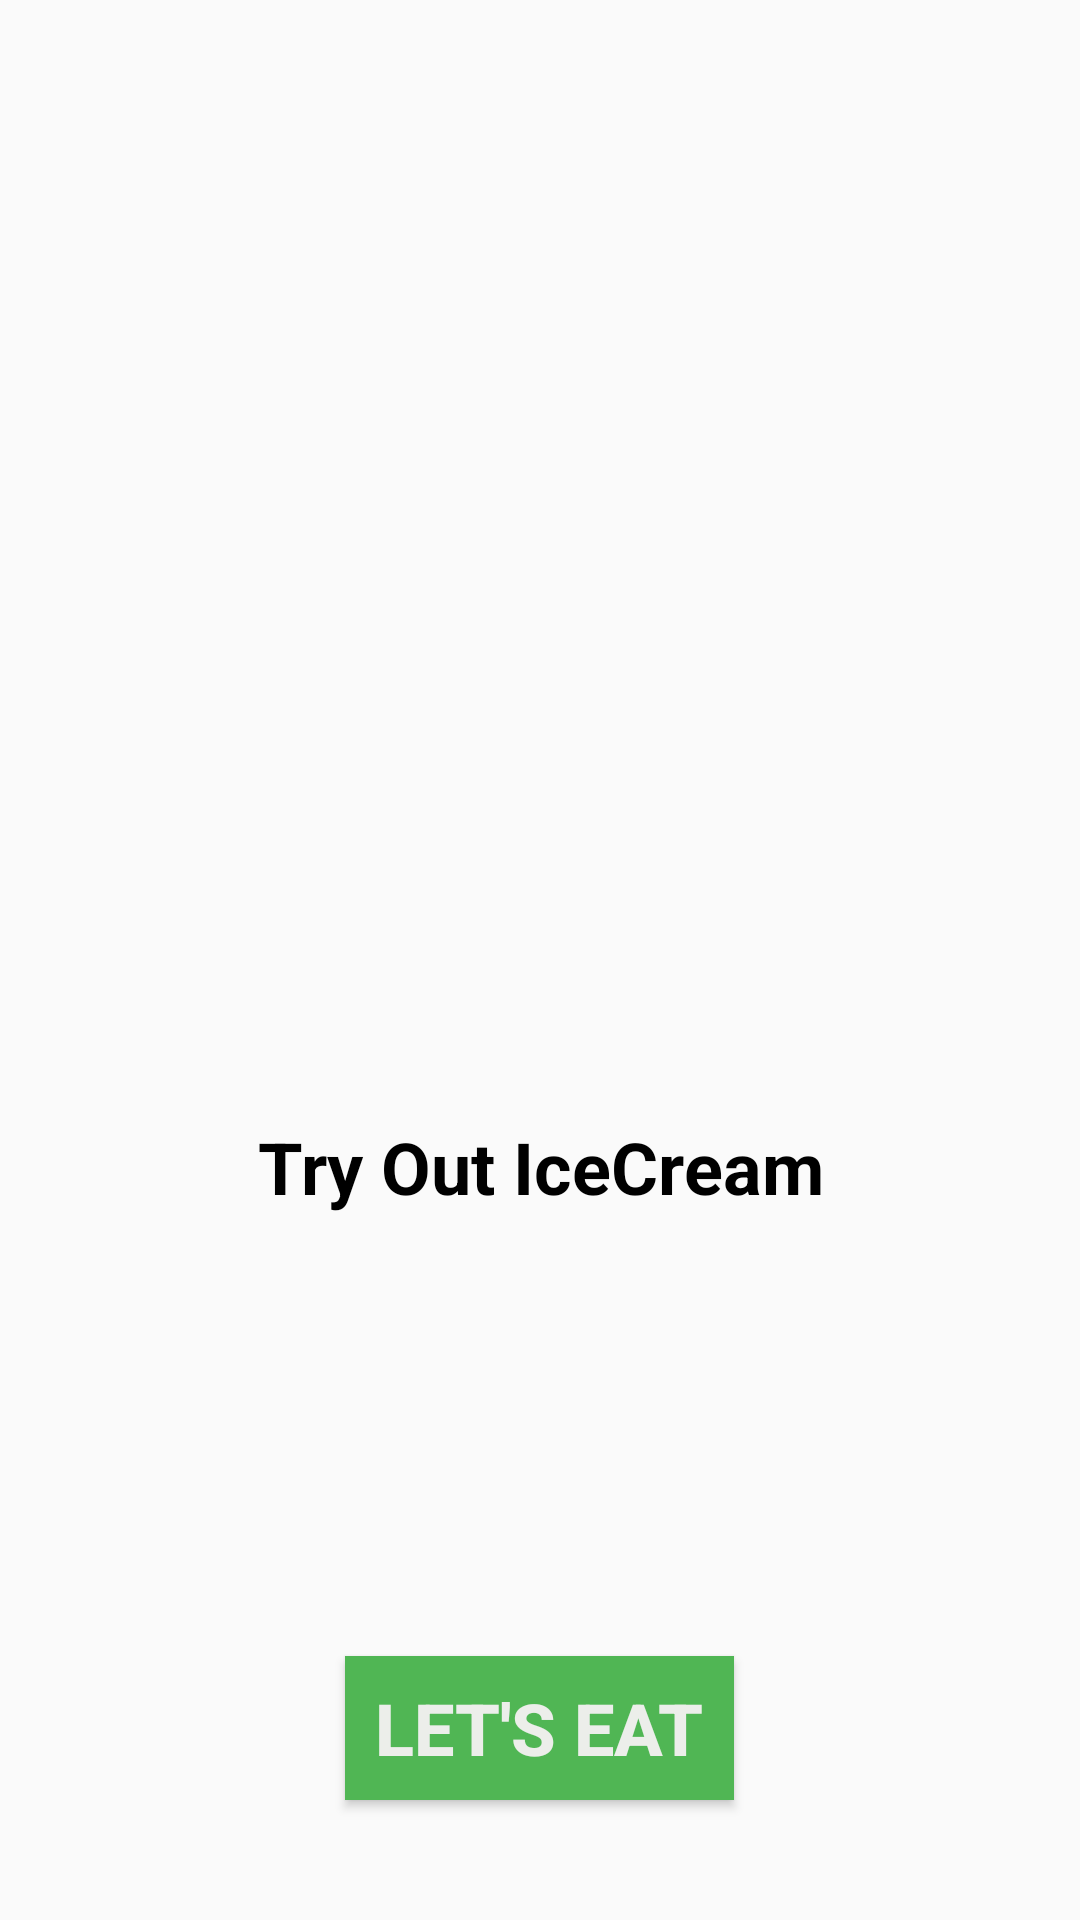

Reconstruct the res/layout file that produces this screen, plus the resources it refers to.
<!-- AndroidManifest.xml: application theme AppTheme -->
<!-- res/layout/fragment_ice_cream.xml -->
<?xml version="1.0" encoding="utf-8"?>
<layout xmlns:android="http://schemas.android.com/apk/res/android"
    xmlns:tools="http://schemas.android.com/tools">

    <LinearLayout
        android:layout_width="match_parent"
        android:layout_height="match_parent"
        tools:context=".BakeryFragment"
        android:orientation="vertical">

        <ImageView
            android:layout_width="match_parent"
            android:layout_height="220sp"
            android:src="@drawable/icecream"
            style="@style/ImageStyle"
            android:layout_weight="1"/>

        <TextView
            android:layout_width="match_parent"
            android:layout_height="wrap_content"
            style="@style/BigTextStyle"
            android:text="Try Out IceCream"
            android:textSize="24sp"
            android:layout_weight="1"/>
        <Button
            android:layout_width="wrap_content"
            android:layout_height="wrap_content"
            style="@style/ButtonStyle"
            android:text="Let's Eat"/>


    </LinearLayout>
</layout>
<!-- resources referenced by this layout -->
<resources>
  <style name="BigTextStyle">
          <item name="android:textColor">@android:color/black</item>
          <item name="android:layout_marginTop">8dp</item>
          <item name="android:layout_marginBottom">8dp</item>
          <item name="android:layout_marginStart">16dp</item>
          <item name="android:layout_marginEnd">16dp</item>
          <item name="android:gravity">center_horizontal</item>
          <item name="android:textStyle">bold</item>
          <item name="android:textSize">28sp</item>
      </style>
  <style name="ButtonStyle">
          <item name="android:layout_marginBottom">40dp</item>
          <item name="android:layout_marginTop">18dp</item>
          <item name="android:paddingStart">10dp</item>
          <item name="android:paddingEnd">10dp</item>
          
          <item name="android:textStyle">bold</item>
          <item name="android:textSize">24sp</item>
          <item name="android:textColor">#F5F3F0F0</item>
          <item name="android:shadowColor">#C9A776</item>
          <item name="android:background">#50B654</item>
          <item name="android:layout_gravity">center_horizontal</item>
      </style>
  <style name="ImageStyle">
          
          
          <item name="android:layout_marginTop">16dp</item>
          <item name="android:layout_marginBottom">8dp</item>
          <item name="android:layout_marginStart">16dp</item>
          <item name="android:layout_marginEnd">16dp</item>
          <item name="android:gravity">center</item>
          <item name="android:scaleType">fitCenter</item>
      </style>
  <style name="AppTheme" parent="Theme.AppCompat.Light.DarkActionBar">
          
          <item name="colorPrimary">@color/colorPrimary</item>
          <item name="colorPrimaryDark">@color/colorPrimaryDark</item>
          <item name="colorAccent">@color/colorAccent</item>
      </style>
  <!-- not gathered from this repository: default colours our renderer supplied (Android Studio template values) -->
  <color name="colorPrimary">#FF6200EE</color>
  <color name="colorPrimaryDark">#FF3700B3</color>
  <color name="colorAccent">#FF03DAC5</color>
</resources>
